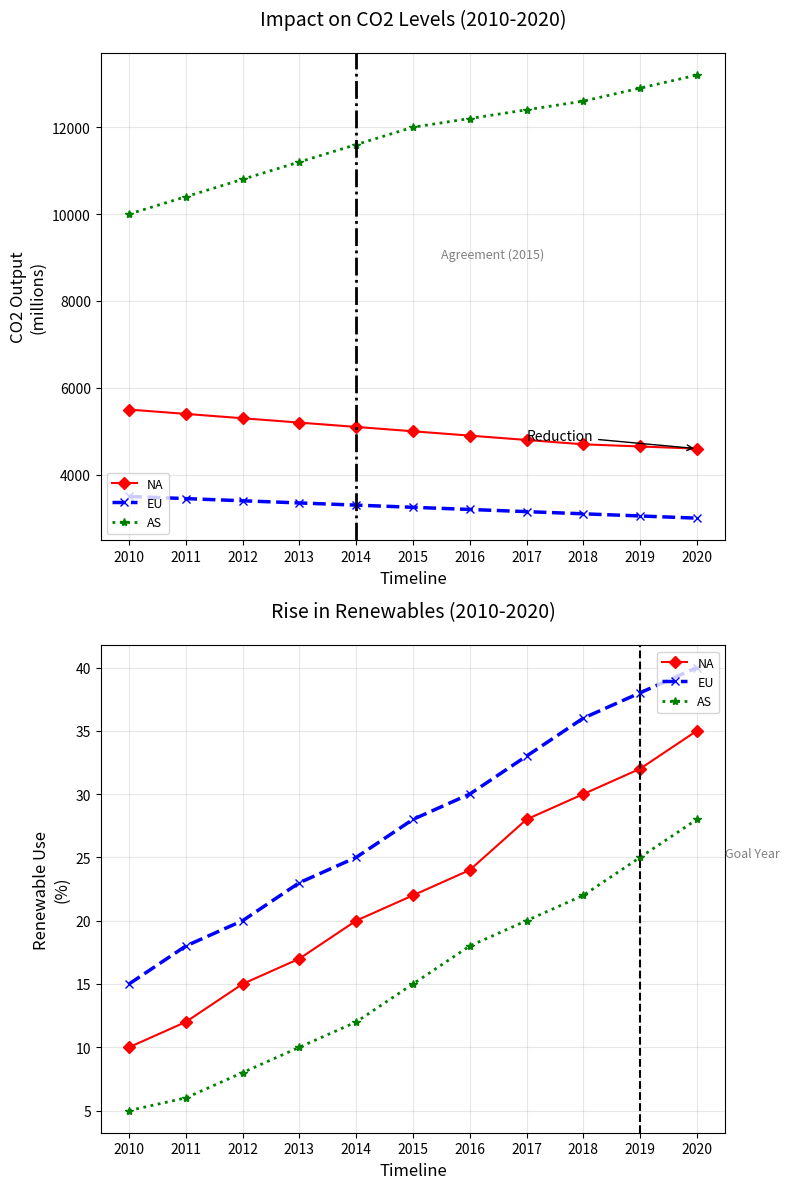

Python code for this plot:
import matplotlib.pyplot as plt
import numpy as np

years = np.arange(2010, 2021)
north_america_co2 = [5500, 5400, 5300, 5200, 5100, 5000, 4900, 4800, 4700, 4650, 4600]
europe_co2 = [3500, 3450, 3400, 3350, 3300, 3250, 3200, 3150, 3100, 3050, 3000]
asia_co2 = [10000, 10400, 10800, 11200, 11600, 12000, 12200, 12400, 12600, 12900, 13200]
north_america_renew = [10, 12, 15, 17, 20, 22, 24, 28, 30, 32, 35]
europe_renew = [15, 18, 20, 23, 25, 28, 30, 33, 36, 38, 40]
asia_renew = [5, 6, 8, 10, 12, 15, 18, 20, 22, 25, 28]

fig, (ax1, ax2) = plt.subplots(2, 1, figsize=(8, 12))

# Randomized stylistic elements for ax1
ax1.plot(years, north_america_co2, label="NA", color='red', marker='D', linestyle='-', linewidth=1.5)
ax1.plot(years, europe_co2, label="EU", color='blue', marker='x', linestyle='--', linewidth=2.5)
ax1.plot(years, asia_co2, label="AS", color='green', marker='*', linestyle=':', linewidth=2)
ax1.axvline(x=2014, color='black', linestyle='-.', linewidth=2)
ax1.text(2015.5, 9000, 'Agreement (2015)', fontsize=9, color='grey')
ax1.set_title("Impact on CO2 Levels (2010-2020)", fontsize=14, pad=20)
ax1.set_xlabel("Timeline", fontsize=12)
ax1.set_ylabel("CO2 Output\n(millions)", fontsize=12)
ax1.legend(loc='lower left', fontsize=9)
ax1.grid(True, linestyle='-', alpha=0.3)
ax1.set_xticks(years)
ax1.annotate('Reduction', xy=(2020, 4600), xytext=(2017, 4800),
             arrowprops=dict(facecolor='purple', arrowstyle='->'), fontsize=10)

# Randomized stylistic elements for ax2
ax2.plot(years, north_america_renew, label="NA", color='red', marker='D', linestyle='-', linewidth=1.5)
ax2.plot(years, europe_renew, label="EU", color='blue', marker='x', linestyle='--', linewidth=2.5)
ax2.plot(years, asia_renew, label="AS", color='green', marker='*', linestyle=':', linewidth=2)
ax2.set_title("Rise in Renewables (2010-2020)", fontsize=14, pad=20)
ax2.set_xlabel("Timeline", fontsize=12)
ax2.set_ylabel("Renewable Use\n(%)", fontsize=12)
ax2.legend(loc='upper right', fontsize=9)
ax2.grid(True, linestyle='-', alpha=0.3)
ax2.set_xticks(years)
ax2.axvline(x=2019, color='black', linestyle='--', linewidth=1.5)
ax2.text(2020.5, 25, 'Goal Year', fontsize=9, color='grey')

plt.tight_layout()
plt.show()
